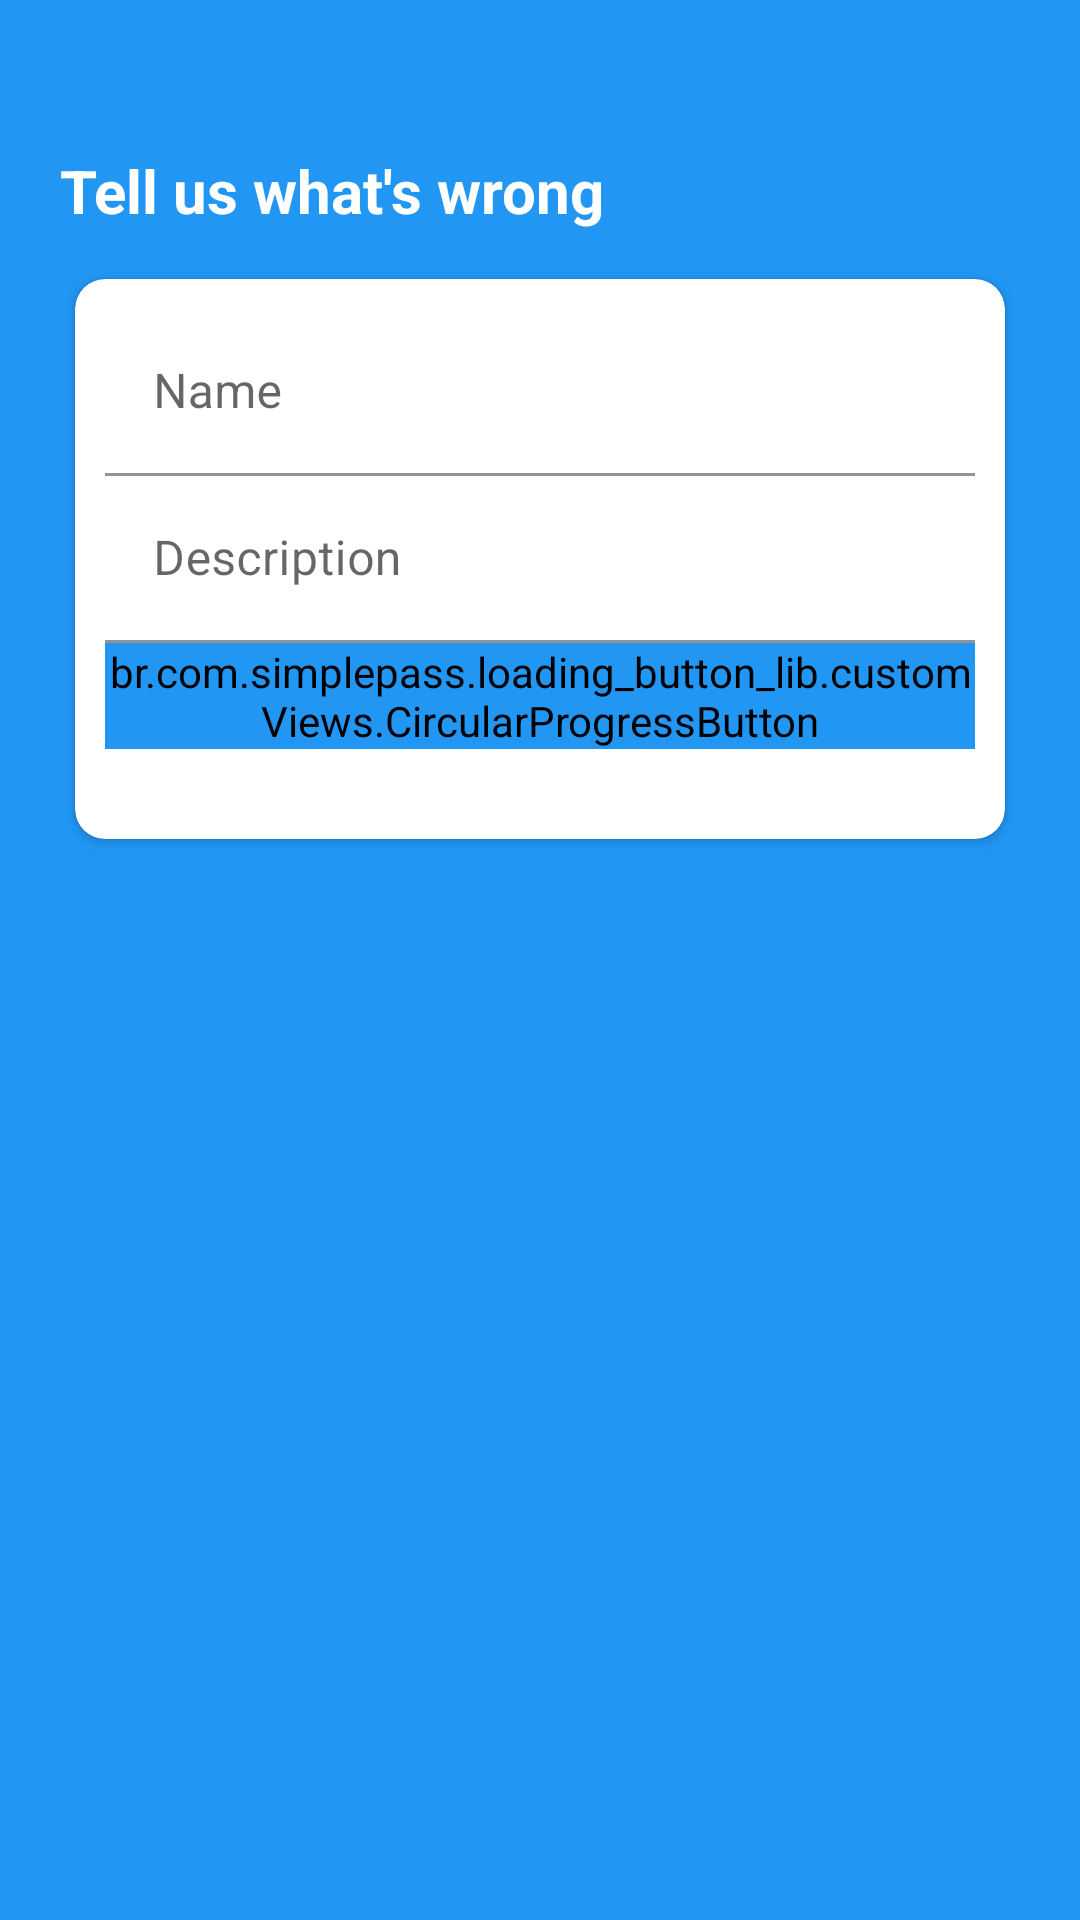

This screen was rendered from an Android layout file. Write that file and the resources it references.
<!-- AndroidManifest.xml: application theme Theme.Tutortek -->
<!-- res/layout/fragment_bug_report.xml -->
<?xml version="1.0" encoding="utf-8"?>
<RelativeLayout
    xmlns:android="http://schemas.android.com/apk/res/android"
    xmlns:app="http://schemas.android.com/apk/res-auto"
    xmlns:tools="http://schemas.android.com/tools"
    xmlns:card_view="http://schemas.android.com/apk/res-auto"
    android:layout_width="match_parent"
    android:layout_height="match_parent"
    tools:context=".navigation_fragments.BugReportFragment"
    android:layout_gravity="center"
    android:background="@color/color_primary"
    android:gravity="center">

    <ScrollView
        android:layout_width="match_parent"
        android:layout_height="match_parent"
        android:layout_alignParentTop="true">

        <LinearLayout
            android:layout_width="match_parent"
            android:layout_height="wrap_content"
            android:layout_marginTop="30dp"
            android:orientation="vertical"
            android:padding="20dp">

            <TextView
                android:layout_width="wrap_content"
                android:layout_height="wrap_content"
                android:text="@string/bug_report_header"
                android:textColor="?colorOnPrimary"
                android:textSize="20sp"
                android:textStyle="bold" />

            <androidx.cardview.widget.CardView
                android:layout_width="match_parent"
                android:layout_height="wrap_content"
                android:layout_marginTop="10dp"
                card_view:cardUseCompatPadding="true"
                app:cardBackgroundColor="?colorOnPrimary"
                app:cardCornerRadius="10dp">

                <LinearLayout
                    android:layout_width="match_parent"
                    android:layout_height="wrap_content"
                    android:layout_margin="10dp"
                    android:orientation="vertical">

                    <com.google.android.material.textfield.TextInputLayout
                        android:id="@+id/txt_input_bug_name"
                        style="@style/parent"
                        android:layout_marginTop="@dimen/loginViewsMargin"
                        app:boxStrokeColor="@color/color_primary"
                        app:hintTextColor="@color/color_primary">

                        <com.google.android.material.textfield.TextInputEditText
                            android:id="@+id/edit_text_bug_name"
                            style="@style/modifiedEditText"
                            android:textCursorDrawable="@drawable/text_input_cursor"
                            android:hint="@string/topic_add_name"
                            android:inputType="text"
                            android:maxLines="1" />

                    </com.google.android.material.textfield.TextInputLayout>

                    <com.google.android.material.textfield.TextInputLayout
                        android:id="@+id/txt_input_bug_description"
                        style="@style/parent"
                        android:layout_marginTop="@dimen/loginViewsMargin"
                        app:boxStrokeColor="@color/color_primary"
                        app:hintTextColor="@color/color_primary">

                        <com.google.android.material.textfield.TextInputEditText
                            android:id="@+id/edit_text_bug_description"
                            style="@style/modifiedEditText"
                            android:textCursorDrawable="@drawable/text_input_cursor"
                            android:hint="@string/description"
                            android:inputType="textMultiLine" />

                    </com.google.android.material.textfield.TextInputLayout>

                    <br.com.simplepass.loading_button_lib.customViews.CircularProgressButton
                        android:id="@+id/btn_send_report"
                        style="@style/loginButton"
                        android:backgroundTint="@color/color_primary"
                        android:layout_gravity="center_horizontal"
                        android:layout_marginTop="@dimen/loginViewsMargin"
                        android:layout_marginBottom="20dp"
                        android:text="@string/btn_send_report"
                        app:initialCornerAngle="27dp"
                        app:spinning_bar_color="#FFF"
                        app:spinning_bar_padding="6dp"
                        app:spinning_bar_width="4dp" />

                </LinearLayout>

            </androidx.cardview.widget.CardView>

        </LinearLayout>

    </ScrollView>

</RelativeLayout>
<!-- resources referenced by this layout -->
<resources>
  <color name="color_primary">#FF2196F3</color>
  <!-- drawable text_input_cursor (drawable) -->
  <?xml version="1.0" encoding="utf-8"?>
  <shape xmlns:android="http://schemas.android.com/apk/res/android" >
      <size android:width="2dp" />
      <solid android:color="@color/color_primary" />
  </shape>
  <string name="btn_send_report">Send</string>
  <string name="bug_report_header">Tell us what\'s wrong</string>
  <string name="description">Description</string>
  <string name="topic_add_name">Name</string>
  <style name="loginButton" parent="viewParent">
          <item name="android:background">@drawable/background_button_blue</item>
          <item name="android:textColor">@color/white</item>
          <item name="android:textStyle">bold</item>
      </style>
  <style name="modifiedEditText" parent="parent">
          <item name="android:textSize">@dimen/newsMoreTextSize</item>
          <item name="android:backgroundTint">?colorOnPrimary</item>
      </style>
  <style name="parent">
          <item name="android:layout_width">match_parent</item>
          <item name="android:layout_height">wrap_content</item>
      </style>
  <style name="Theme.Tutortek" parent="Theme.MaterialComponents.DayNight.NoActionBar">
          
          <item name="colorPrimary">@color/purple_500</item>
          <item name="colorPrimaryVariant">@color/purple_700</item>
          <item name="colorOnPrimary" format="color|reference">@color/white</item>
          
          <item name="colorSecondary">@color/color_primary</item>
          <item name="colorSecondaryVariant">@color/teal_700</item>
          <item name="colorOnSecondary">@color/white</item>
          
          <item name="android:statusBarColor" tools:targetApi="l">?attr/colorPrimaryVariant</item>
          
          <item name="android:textColorPrimary">@color/color_text_primary</item>
          <item name="android:textColorSecondary">@color/color_text_secondary</item>
      </style>
  <style name="viewParent">
          <item name="android:layout_width">wrap_content</item>
          <item name="android:layout_height">wrap_content</item>
      </style>
  <!-- drawable background_button_blue (drawable) -->
  <?xml version="1.0" encoding="utf-8"?>
  <shape xmlns:android="http://schemas.android.com/apk/res/android" android:shape="rectangle" >
      <corners
          android:radius="26dp" />
  
      <solid
          android:color="@color/color_primary"/>
  
      <padding
          android:left="10dp"
          android:top="0dp"
          android:right="0dp"
          android:bottom="0dp" />
      <size
          android:width="182dp"
          android:height="40dp" />
  </shape>
  <color name="white">#FFFFFFFF</color>
  <color name="purple_500">#FF6200EE</color>
  <color name="purple_700">#FF3700B3</color>
  <color name="teal_700">#FF018786</color>
  <color name="color_text_primary">#FF212121</color>
  <color name="color_text_secondary">#FF757575</color>
</resources>
